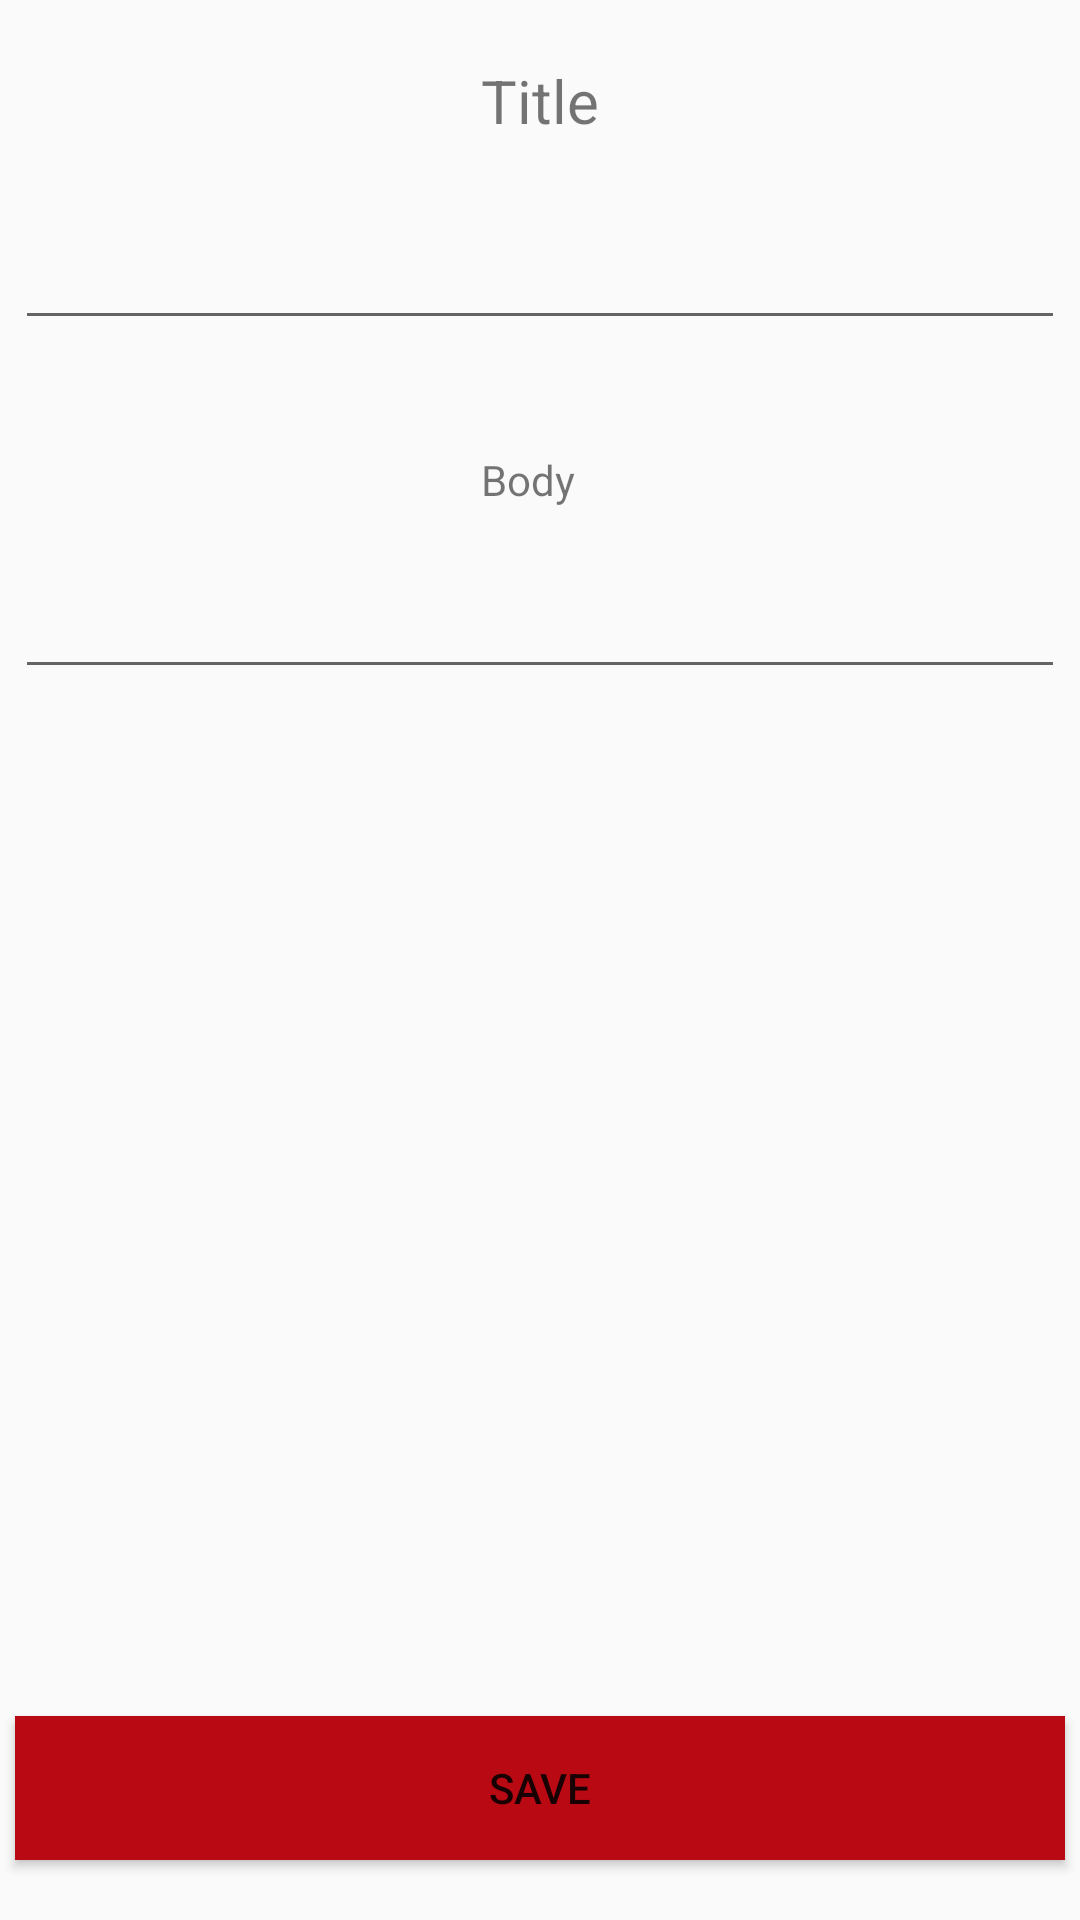

The Android layout XML behind this screen, and the referenced resources:
<!-- AndroidManifest.xml: application theme AppTheme -->
<!-- res/layout/new_personal_note.xml -->
<?xml version="1.0" encoding="utf-8"?>
<RelativeLayout
    xmlns:android="http://schemas.android.com/apk/res/android" android:layout_width="match_parent"
    android:layout_height="match_parent">

    <TextView
        android:id="@+id/textView"
        android:layout_width="wrap_content"
        android:layout_height="wrap_content"
        android:layout_alignParentTop="true"
        android:layout_centerHorizontal="true"
        android:layout_marginTop="20dp"
        android:gravity="center_vertical"
        android:text="Title"
        android:textSize="20dp" />

    <EditText
        android:id="@+id/title"
        android:layout_width="350dp"
        android:layout_height="wrap_content"
        android:layout_below="@+id/textView"
        android:layout_centerHorizontal="true"
        android:layout_marginTop="25dp"
        android:ems="10"
        android:inputType="textPersonName"
        android:text="" />

    <TextView
        android:id="@+id/textView2"
        android:layout_width="wrap_content"
        android:layout_height="wrap_content"
        android:layout_alignStart="@+id/textView"
        android:layout_below="@+id/title"
        android:layout_marginTop="37dp"
        android:text="Body" />

    <EditText
        android:id="@+id/body"
        android:layout_width="350dp"
        android:layout_height="wrap_content"
        android:layout_below="@+id/textView2"
        android:layout_centerHorizontal="true"
        android:layout_marginTop="19dp"
        android:ems="10"
        android:inputType="textMultiLine" />

    <Button
        android:id="@+id/save"
        android:layout_width="350dp"
        android:layout_height="wrap_content"
        android:layout_alignParentBottom="true"
        android:layout_centerHorizontal="true"
        android:layout_marginBottom="20dp"
        android:text="Save"
        android:background="@color/colorPrimary"/>

</RelativeLayout>
<!-- resources referenced by this layout -->
<resources>
  <color name="colorPrimary">#b90912</color>
  <style name="AppTheme" parent="Theme.AppCompat.Light.DarkActionBar">
          
          <item name="colorPrimary">@android:color/holo_red_light</item>
          <item name="colorPrimaryDark">@android:color/holo_red_dark</item>
          <item name="colorAccent">@android:color/darker_gray</item>
      </style>
</resources>
